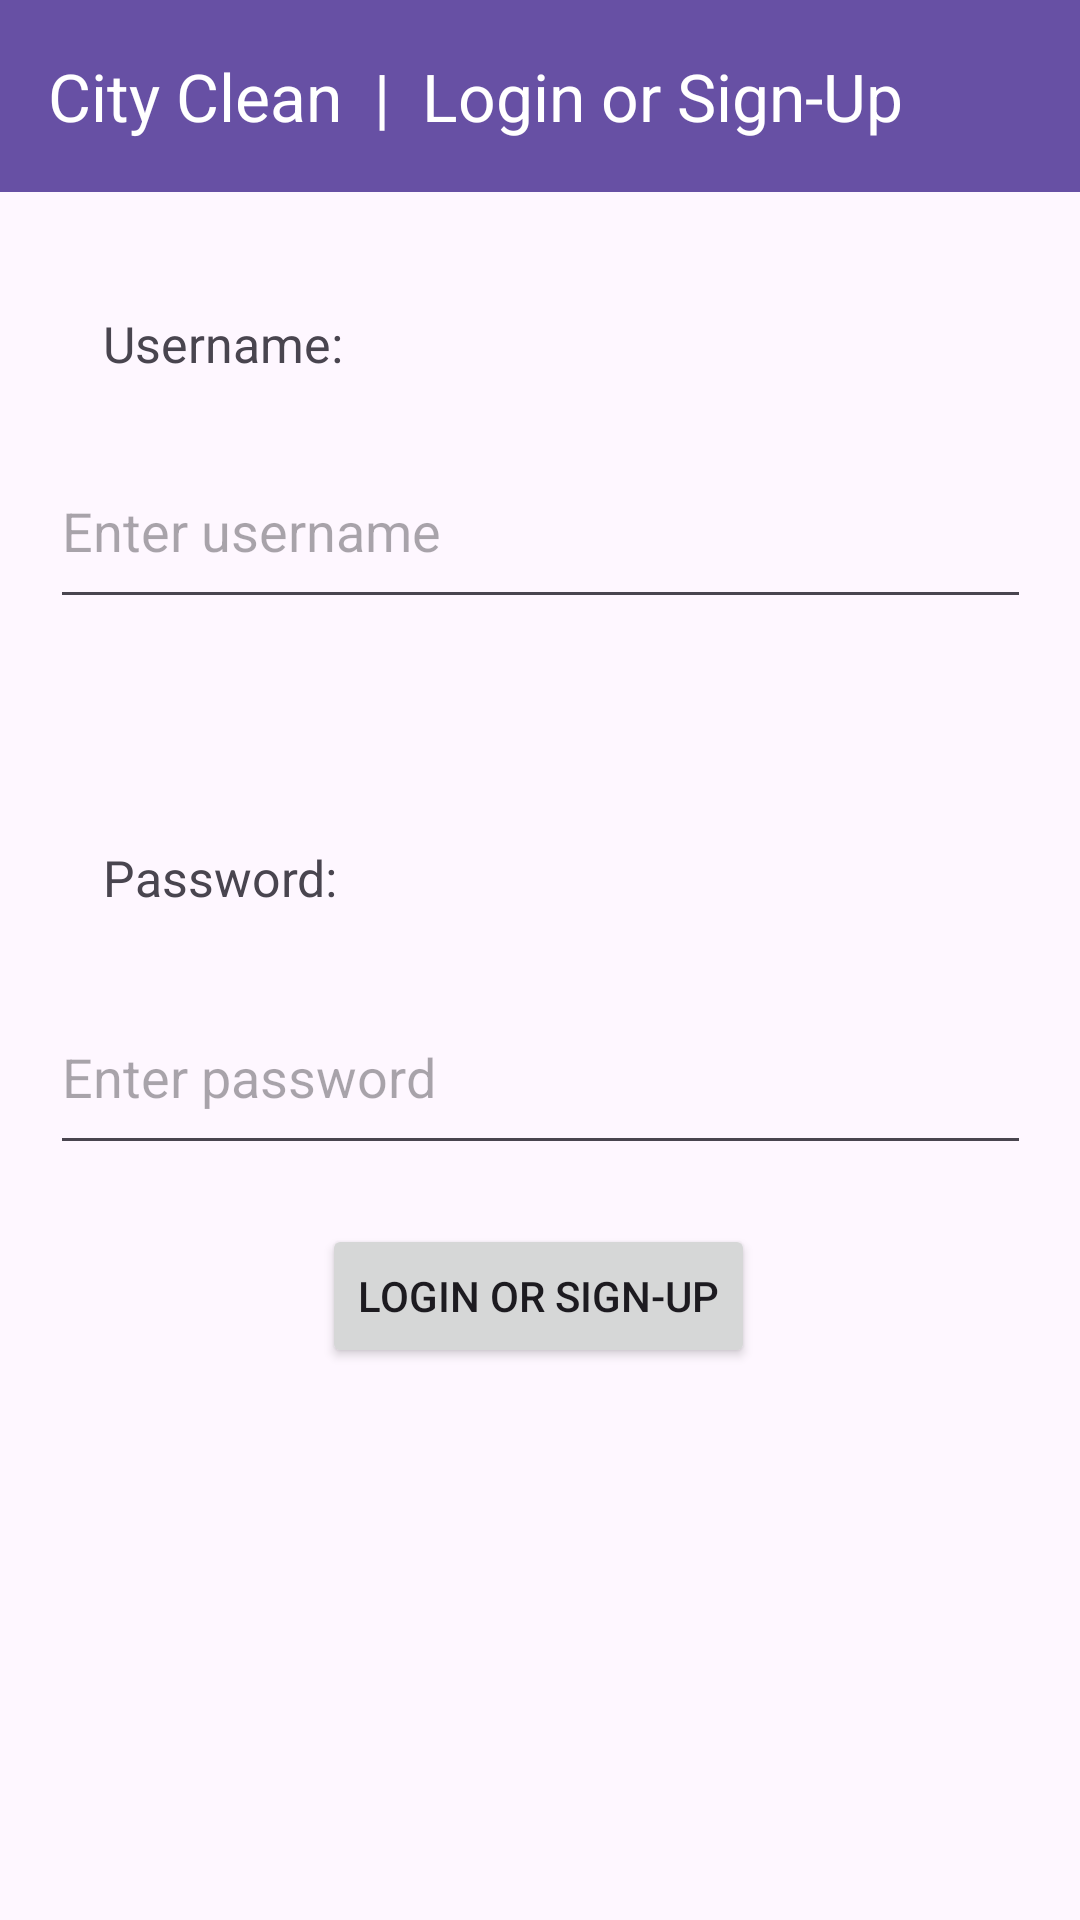

Produce the Android XML layout that renders to this screen, including the resource entries it uses.
<!-- AndroidManifest.xml: application theme Theme.CityClean -->
<!-- res/layout/activity_main.xml -->
<?xml version="1.0" encoding="utf-8"?>
<androidx.constraintlayout.widget.ConstraintLayout xmlns:android="http://schemas.android.com/apk/res/android"
    xmlns:app="http://schemas.android.com/apk/res-auto"
    xmlns:tools="http://schemas.android.com/tools"
    android:id="@+id/main"
    android:layout_width="match_parent"
    android:layout_height="match_parent"
    tools:context=".MainActivity">
    <androidx.appcompat.widget.Toolbar
        android:id="@+id/my_toolbar"
        android:layout_width="match_parent"
        android:layout_height="?attr/actionBarSize"
        android:background="?attr/colorPrimary"
        android:elevation="4dp"
        android:theme="@style/ThemeOverlay.AppCompat.Dark.ActionBar"
        app:layout_constraintEnd_toEndOf="parent"
        app:layout_constraintStart_toStartOf="parent"
        app:layout_constraintTop_toTopOf="parent"
        app:popupTheme="@style/ThemeOverlay.AppCompat.Light"
        app:title="City Clean  |  Login or Sign-Up" />

    <Button
        android:id="@+id/GoMap"
        android:layout_width="wrap_content"
        android:layout_height="wrap_content"
        android:layout_marginBottom="184dp"
        android:text="Login or Sign-Up"
        app:layout_constraintBottom_toBottomOf="parent"
        app:layout_constraintEnd_toEndOf="parent"
        app:layout_constraintHorizontal_bias="0.498"
        app:layout_constraintStart_toStartOf="parent" />

    <TextView
        android:id="@+id/textView"
        android:layout_width="121dp"
        android:layout_height="33dp"
        android:layout_marginBottom="12dp"
        android:text="Password:"
        android:textSize="50px"
        app:layout_constraintBottom_toTopOf="@+id/editTextText1"
        app:layout_constraintEnd_toEndOf="parent"
        app:layout_constraintHorizontal_bias="0.144"
        app:layout_constraintStart_toStartOf="parent" />

    <EditText
        android:id="@+id/editTextText"
        android:layout_width="327dp"
        android:layout_height="62dp"
        android:ems="10"
        android:hint="Enter username"
        android:inputType="text"
        app:layout_constraintBottom_toTopOf="@+id/GoMap"
        app:layout_constraintEnd_toEndOf="parent"
        app:layout_constraintStart_toStartOf="parent"
        app:layout_constraintTop_toTopOf="@+id/my_toolbar"
        app:layout_constraintVertical_bias="0.417" />

    <TextView
        android:id="@+id/textView1"
        android:layout_width="121dp"
        android:layout_height="33dp"
        android:layout_marginBottom="8dp"
        android:text="Username:"
        android:textSize="50px"
        app:layout_constraintBottom_toTopOf="@+id/editTextText"
        app:layout_constraintEnd_toEndOf="parent"
        app:layout_constraintHorizontal_bias="0.144"
        app:layout_constraintStart_toStartOf="parent" />

    <EditText
        android:id="@+id/editTextText1"
        android:layout_width="327dp"
        android:layout_height="62dp"
        android:layout_marginTop="120dp"
        android:ems="10"
        android:hint="Enter password"
        android:inputType="textPassword"
        app:layout_constraintBottom_toTopOf="@+id/GoMap"
        app:layout_constraintEnd_toEndOf="parent"
        app:layout_constraintStart_toStartOf="parent"
        app:layout_constraintTop_toBottomOf="@+id/editTextText"
        app:layout_constraintVertical_bias="0.0" />


</androidx.constraintlayout.widget.ConstraintLayout>
<!-- resources referenced by this layout -->
<resources>
  <style name="Theme.CityClean" parent="Base.Theme.CityClean" />
  <style name="Base.Theme.CityClean" parent="Theme.Material3.DayNight.NoActionBar">
          
          
      </style>
</resources>
